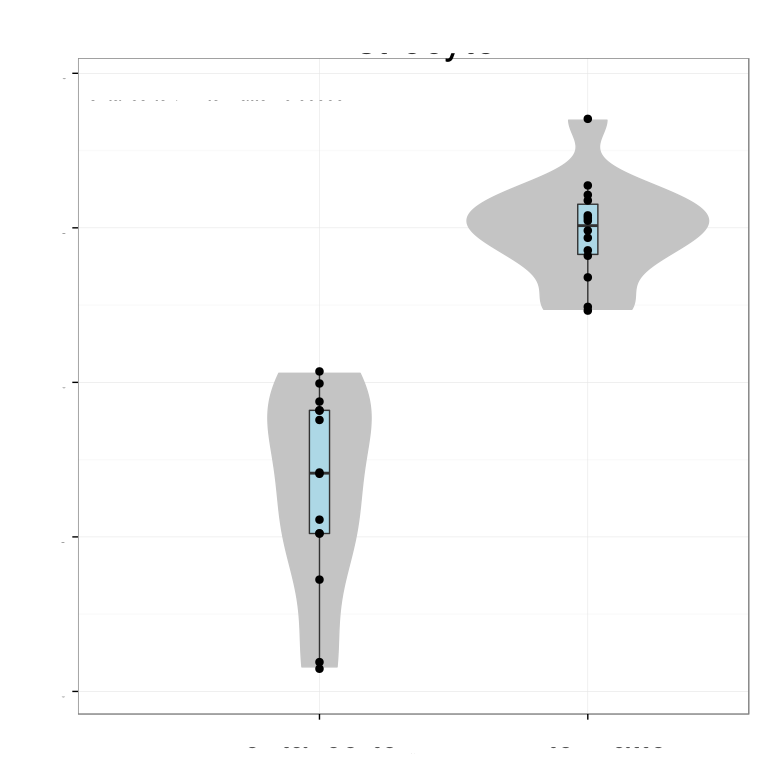

Data behind this chart, as committed beside it:
# Variation explained: 0.4309 0.11813 0.…
LHX2	-0.01546
EDNRB	0.1393
PDK4	0.1368
EFEMP1	0.1492
AQP4	0.1565
SLC1A2	0.07952
GABRG1	0.1261
SUCLG2	0.1387
WWTR1	0.1309
NDE1	0.112
DOCK1	0.1489
ACAA2	0.1532
CD38	0.1367
CYP2J2	0.134
PHKA1	0.1152
KIF1C	0.1215
ANTXR1	0.138
S1PR1	0.1187
GPR56	0.1401
PTPN13	0.1316
GPLD1	-0.1289
PPAP2B	0.1559
PYGM	0.1125
PTPRZ1	0.1399
FADS2	0.15
VCAM1	0.1142
GPAM	0.1169
ID3	0.1208
DIO2	0.02775
GLUD1	0.1393
TRPS1	0.1543
KIAA1161	0.1327
PDLIM5	0.1578
ATP1A2	0.141
VEGFA	0.05495
PRDX6	0.1352
ALDH6A1	0.1532
FARP1	0.09481
NCAN	0.07023
SELENBP1	0.1353
SLC38A3	0.1328
PAPSS2	0.0428
SMOX	0.1495
IGFBP2	-0.05199
PTPLB	-0.01045
GLUL	0.1264
MYO6	0.09806
BCAN	0.1219
SLC1A4	0.05229
ITGAV	0.1146
PRODH	0.1213
ACSL6	-0.08334
PRKD1	0.1182
ADHFE1	0.1256
MFGE8	0.07801
CYR61	0.06153
LMCD1	0.04096
SOX9	0.1439
DTNA	0.1201
COL4A5	0.05229
... 21 more rows
